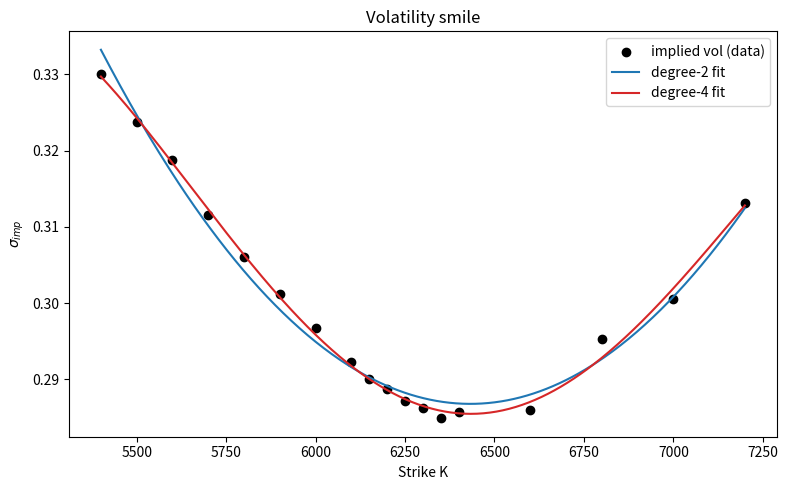

This chart was generated by the following Python code:
"""
Exercise 4: Implied volatility (Black-Scholes) + volatility smile regression.

(i)  Compute sigma_imp(K) for European call prices via Newton's method
     (with bisection fallback), i.e. root-finding for
         BS(sigma; S, r, T, K) - Price(S, r, T, K) = 0
(ii) Fit sigma_imp(K) with a degree-2 and a degree-4 polynomial.
"""

import math
import numpy as np

# ---------------------------------------------------------------
# Market parameters
# ---------------------------------------------------------------
T = 0.21
S = 5290.4
r = 0.033

K = np.array([5400, 5500, 5600, 5700, 5800, 5900, 6000, 6100, 6150,
              6200, 6250, 6300, 6350, 6400, 6600, 6800, 7000, 7200], dtype=float)

Price = np.array([286.3, 239.4, 198.7, 160.7, 129.1, 102.4, 80.2, 61.7, 53.8,
                   47.1, 41.0, 35.9, 31.1, 27.7, 16.5, 11.4, 7.4, 5.7], dtype=float)


# ---------------------------------------------------------------
# Black-Scholes call price and vega
# ---------------------------------------------------------------
def norm_cdf(x):
    return 0.5 * (1.0 + math.erf(x / math.sqrt(2.0)))


def norm_pdf(x):
    return math.exp(-0.5 * x * x) / math.sqrt(2.0 * math.pi)


def bs_call_price(sigma, S, r, T, K):
    if sigma <= 0:
        return max(S - K * math.exp(-r * T), 0.0)
    d1 = (math.log(S / K) + (r + 0.5 * sigma ** 2) * T) / (sigma * math.sqrt(T))
    d2 = d1 - sigma * math.sqrt(T)
    return S * norm_cdf(d1) - K * math.exp(-r * T) * norm_cdf(d2)


def bs_vega(sigma, S, r, T, K):
    if sigma <= 0:
        return 0.0
    d1 = (math.log(S / K) + (r + 0.5 * sigma ** 2) * T) / (sigma * math.sqrt(T))
    return S * norm_pdf(d1) * math.sqrt(T)


# ---------------------------------------------------------------
# Root finding: Newton-Raphson with bisection fallback
# ---------------------------------------------------------------
def implied_vol(price, S, r, T, K, sigma0=0.2, tol=1e-8, max_iter=100):
    sigma = sigma0

    # Newton-Raphson
    for _ in range(max_iter):
        f = bs_call_price(sigma, S, r, T, K) - price
        if abs(f) < tol:
            return sigma
        vega = bs_vega(sigma, S, r, T, K)
        if vega < 1e-12:
            break
        sigma_new = sigma - f / vega
        if sigma_new <= 0:
            break
        if abs(sigma_new - sigma) < tol:
            return sigma_new
        sigma = sigma_new

    # Bisection fallback (robust, guaranteed to converge)
    lo, hi = 1e-6, 5.0
    f_lo = bs_call_price(lo, S, r, T, K) - price
    f_hi = bs_call_price(hi, S, r, T, K) - price
    if f_lo * f_hi > 0:
        raise ValueError(f"No sign change for K={K}: check price/arbitrage bounds.")
    for _ in range(200):
        mid = 0.5 * (lo + hi)
        f_mid = bs_call_price(mid, S, r, T, K) - price
        if abs(f_mid) < tol:
            return mid
        if f_lo * f_mid < 0:
            hi, f_hi = mid, f_mid
        else:
            lo, f_lo = mid, f_mid
    return 0.5 * (lo + hi)


# ---------------------------------------------------------------
# (i) implied volatilities
# ---------------------------------------------------------------
sigma_imp = np.array([implied_vol(p, S, r, T, k) for p, k in zip(Price, K)])

print("K       Price     sigma_imp")
for k, p, s in zip(K, Price, sigma_imp):
    print(f"{k:6.0f}  {p:8.2f}   {s:.6f}")

# ---------------------------------------------------------------
# (ii) polynomial regression of sigma_imp(K)
# ---------------------------------------------------------------
# Degree 2: sigma_imp(K) = a2*K^2 + a1*K + a0
coeffs2 = np.polyfit(K, sigma_imp, 2)   # returns [a2, a1, a0]
a2, a1, a0 = coeffs2

# Degree 4: sigma_imp(K) = a4*K^4 + a3*K^3 + a2*K^2 + a1*K + a0
coeffs4 = np.polyfit(K, sigma_imp, 4)   # returns [a4, a3, a2, a1, a0]
b4, b3, b2, b1, b0 = coeffs4

print("\nDegree-2 fit:  a2={:.6e}, a1={:.6e}, a0={:.6e}".format(a2, a1, a0))
print("Degree-4 fit:  a4={:.6e}, a3={:.6e}, a2={:.6e}, a1={:.6e}, a0={:.6e}"
      .format(b4, b3, b2, b1, b0))

# ---------------------------------------------------------------
# Optional: plot the smile with both fits
# ---------------------------------------------------------------
if __name__ == "__main__":
    try:
        import matplotlib.pyplot as plt

        Kfine = np.linspace(K.min(), K.max(), 400)
        fit2 = np.polyval(coeffs2, Kfine)
        fit4 = np.polyval(coeffs4, Kfine)

        plt.figure(figsize=(8, 5))
        plt.scatter(K, sigma_imp, color="black", label="implied vol (data)")
        plt.plot(Kfine, fit2, label="degree-2 fit", color="tab:blue")
        plt.plot(Kfine, fit4, label="degree-4 fit", color="tab:red")
        plt.xlabel("Strike K")
        plt.ylabel(r"$\sigma_{imp}$")
        plt.title("Volatility smile")
        plt.legend()
        plt.tight_layout()
        plt.savefig("volatility_smile.png", dpi=150)
        print("\nPlot saved to volatility_smile.png")
    except ImportError:
        print("\n(matplotlib not installed - skipping plot)")
